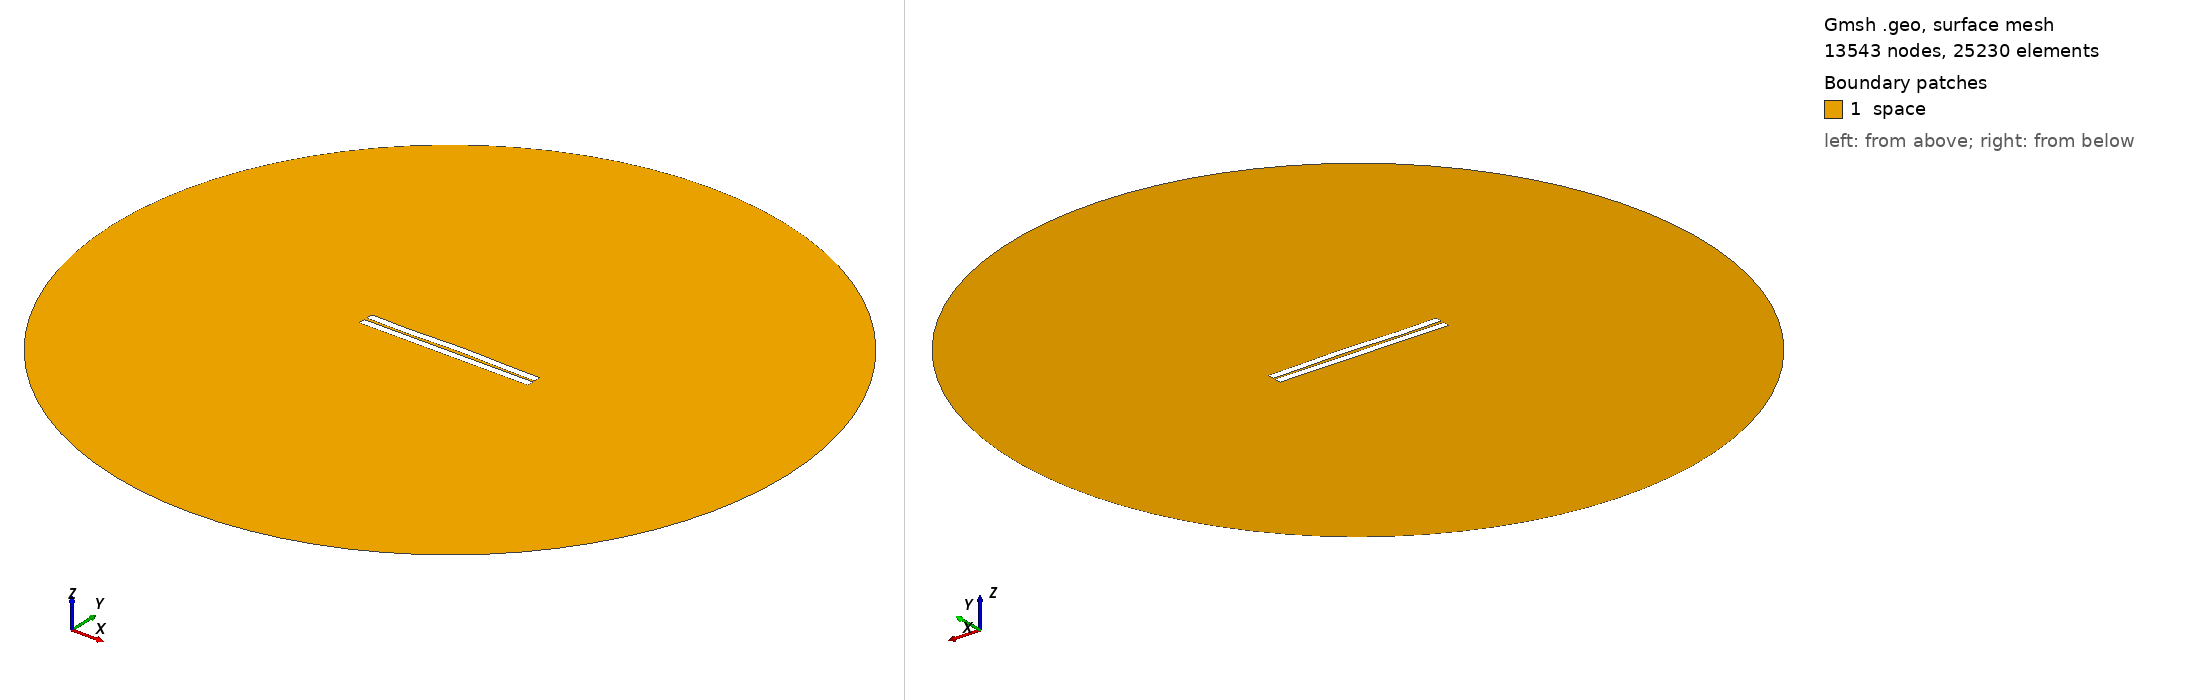

Gmsh geometry script, surface-meshed: 13543 nodes, 25230 surface elements. Boundary patches (legend numbers): 1 space. Left view from above one corner, right view from below the opposite corner. Legend entries are the model's physical surfaces. The drawing asked Gmsh for element sizes between 1% and 20% of the model's largest extent; the script's own settings can give other sizes.

=== 100.geo (drawn) ===
//---------------------------------------
// Geometry kernel
//---------------------------------------

SetFactory("OpenCASCADE");



//---------------------------------------
// Parameters of the geometry
//---------------------------------------

// Overetch of the upper plate
overetch = 0.0;

// Distance between the plates
distance = 1.75;

// Discretization over the x axis (for the deformation)
nx = 50; 

// Length of the plate
L = 100 - overetch; 

// Number of modes
n = 4; 

// 1st mode coefficient
coeff(1) = -0.15;
beta(1) = 0.596864 * 3.1415926535 / L;

// 2nd mode coefficient
coeff(2) = 0.15;
beta(2) = 1.49418 * 3.1415926535 / L;

// 3rd mode coefficient
coeff(3) = -0.15;
beta(3) = 2.50025 * 3.1415926535 / L;

// 4th mode coefficient
coeff(4) = -0.15;
beta(4) = 3.49999 * 3.1415926535 / L;



//---------------------------------------
// Upper plate (deformed rectangle)
//---------------------------------------

// Coordiantes of the upper plate
xmin = -50;
xmax = 50 - overetch;

// Height of the upper plate
yheight = 4 - 2 * overetch;

// Indexes of the points
UpperID[] = {};
LowerID[] = {};
LeftID[] = {};
RightID[] = {};

// Point index
p = 1;

// Horizontal edges
For i In {1:nx}
    x = xmin + (i-1)*(xmax - xmin)/(nx-1);

    y_bottom = distance / 2 + overetch;
    For j In {1:n}
        C = (Cosh(beta(j)*L) + Cos(beta(j)*L)) / (Sinh(beta(j)*L) + Sin(beta(j)*L));
        y_bottom  = y_bottom + coeff(j) * (Cosh(beta(j)*(x+50)) - Cos(beta(j)*(x+50)) - C * (Sinh(beta(j)*(x+50)) - Sin(beta(j)*(x+50))));
    EndFor

    y_top = y_bottom + yheight;

    Point(p) = {x, y_top, 0, 1.0};
    UpperID[i] = p;
    p = p + 1;

    Point(p) = {x, y_bottom, 0, 1.0};
    LowerID[i] = p;
    p = p + 1;
EndFor

// Create point lists
UpperPts[] = {}; LowerPts[] = {};
For i In {1:nx}
  UpperPts[] += {UpperID[i]};
  LowerPts[] += {LowerID[i]};
EndFor

// Build splines
Spline(1) = {UpperPts[]};
Spline(2) = {LowerPts[]};
Line(3) = {LowerPts[nx-1], UpperPts[nx-1]};
Line(4) = {LowerPts[0], UpperPts[0]};

// Build the plane surface
Curve Loop(1) = {2, 3, -1, -4};
Plane Surface(1) = {1};



//---------------------------------------
// Lower plate (rectangle)
//---------------------------------------

// Vertices
Point(1001) = {-50, -1, 0, 1.0};
Point(1002) = { 50, -1, 0, 1.0};
Point(1003) = { 50,  -5, 0, 1.0};
Point(1004) = {-50,  -5, 0, 1.0};

// Edges
Line(5) = {1001, 1002};
Line(6) = {1002, 1003};
Line(7) = {1003, 1004};
Line(8) = {1004, 1001};

// Plane surface
Line Loop(2) = {5, 6, 7, 8};
Plane Surface(2) = {2}; 



//---------------------------------------
// Outer (fictious) boundary
//---------------------------------------

// Points
Point(1005) = {0, 0, 0};       // Center
Point(1006) = {200, 0, 0};     // Start point
Point(1007) = {0, 200, 0};     // 90 degrees
Point(1008) = {-200, 0, 0};    // 180 degrees
Point(1009) = {0, -200, 0};    // 270 degrees

// Circle arcs (each needs start, center, end)
Circle(9) = {1006, 1005, 1007};
Circle(10) = {1007, 1005, 1008};
Circle(11) = {1008, 1005, 1009};
Circle(12) = {1009, 1005, 1006};

// Plane surface for the entire domain
Curve Loop(3) = {9, 10, 11, 12};
Surface(3) = {3};

// Subtract the plates from the whole domain to obtain the actual domain where we want to solve the equations
BooleanDifference{ Surface{3}; Delete; }{ Surface{1}; Surface{2}; Delete; }




//---------------------------------------
// Transfinite Lines/Curves
//---------------------------------------

// Set the number of points on the boundaries
r = 12;
d = 0.15;

// Plates
Transfinite Curve {1} = 50*r/4 Using Progression 1;
Transfinite Line {2} = 50*r Using Progression 1;
Transfinite Curve {3, 4} = 2*r Using Progression 1+d;
Transfinite Line {5} = 50*r Using Progression 1;
Transfinite Line {7} = 50*r/4 Using Progression 1;
Transfinite Line {6} = 2*r Using Progression 1+d;
Transfinite Line {8} = 2*r Using Progression 1-d;

// Outer boundary
Transfinite Line {9, 10, 11, 12} = 20 Using Progression 1;



//---------------------------------------
// Physical groups
//---------------------------------------                

// Physical curves (boundaries)
Physical Line("force_segment", 10) = {2};
Physical Line("upper_plate", 11) = {1, 3, 4};
Physical Line("lower_plate", 12) = {5, 6, 7, 8};
Physical Line("boundary", 20) = {9, 10, 11, 12};

// Physical Surfaces
Physical Surface("space", 30) = {3};



//---------------------------------------
// 6. Generate the Mesh
//---------------------------------------

// 2D mesh generation
Mesh 2;
